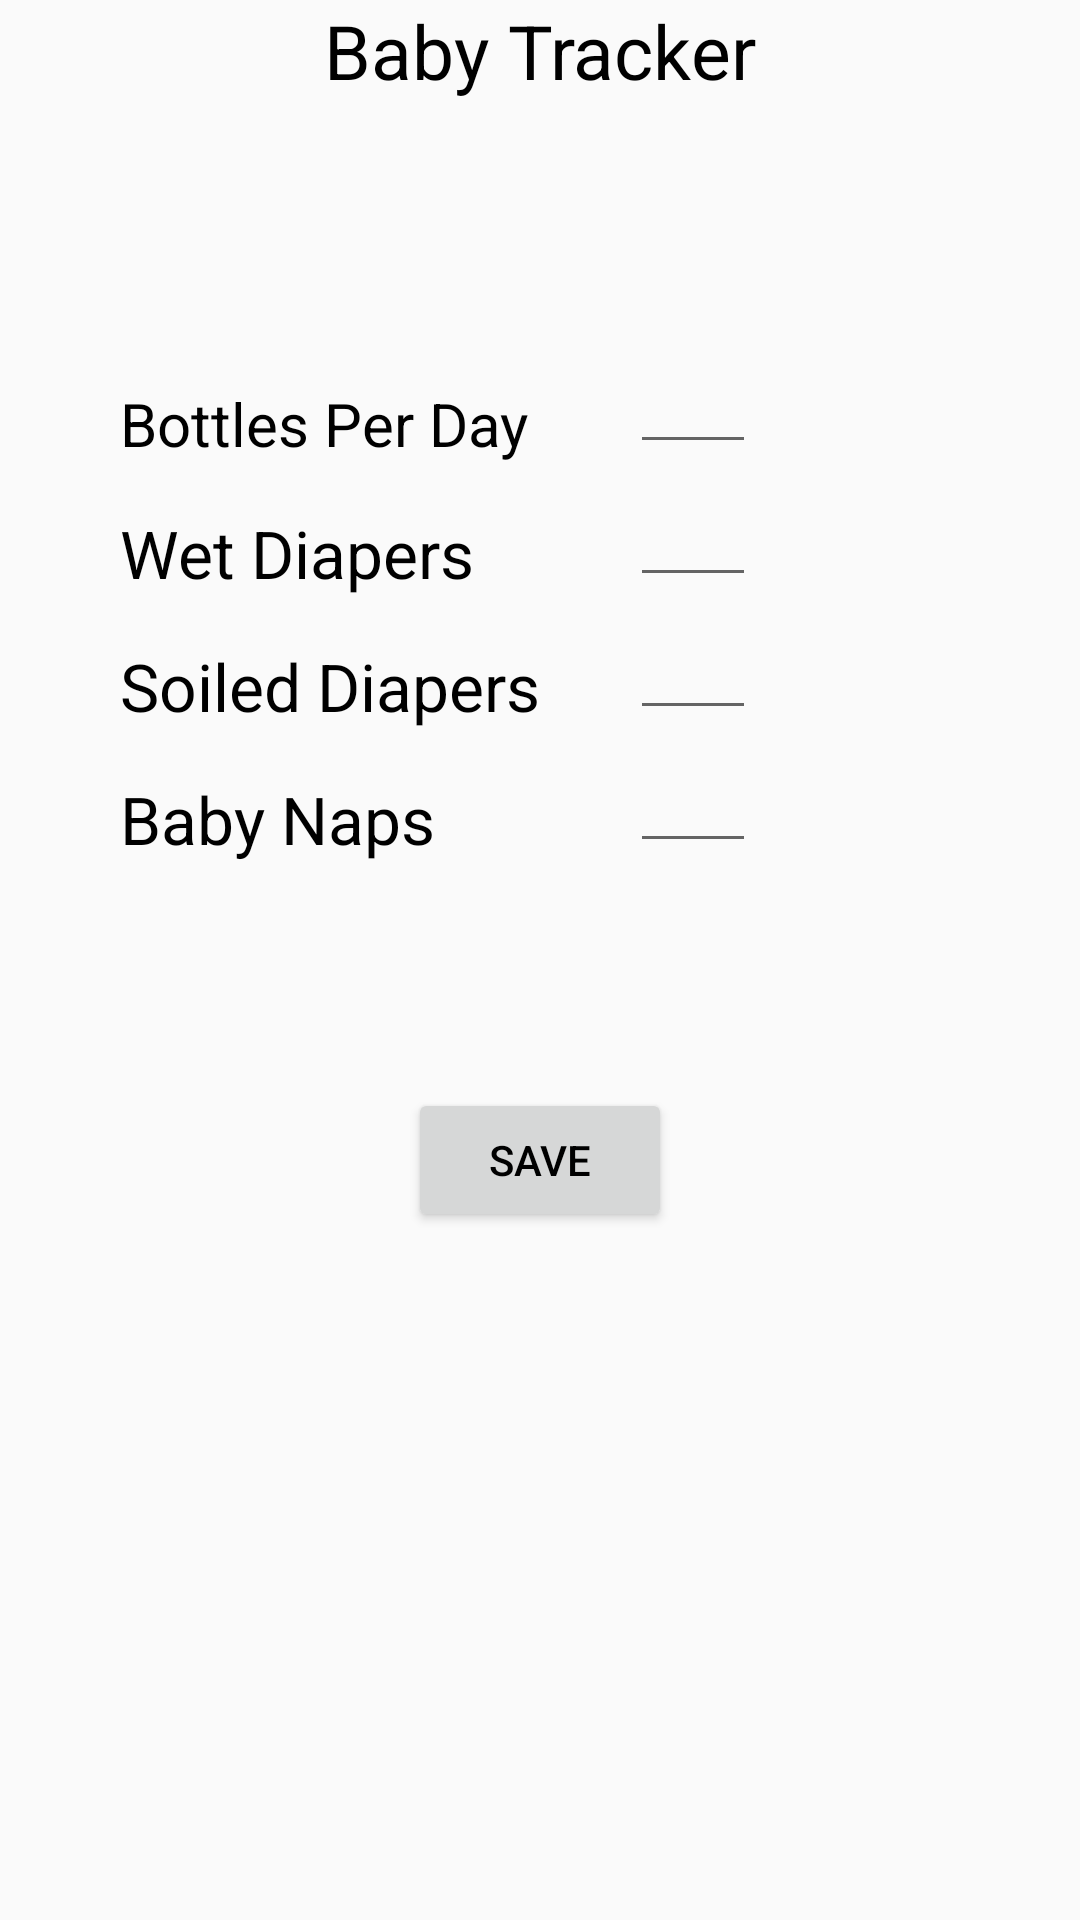

Reconstruct the res/layout file that produces this screen, plus the resources it refers to.
<!-- AndroidManifest.xml: application theme AppTheme -->
<!-- res/layout/menu1_layout.xml -->
<?xml version="1.0" encoding="utf-8"?>
<RelativeLayout xmlns:android="http://schemas.android.com/apk/res/android"
    android:layout_width="match_parent" android:layout_height="match_parent"
    >

    <TextView
        android:layout_width="wrap_content"
        android:layout_height="wrap_content"
        android:textAppearance="?android:attr/textAppearanceLarge"
        android:text="@string/babyFeeding"
        android:id="@+id/FeedingTextView"
        android:layout_alignParentTop="true"
        android:layout_centerHorizontal="true"
        android:textSize="25dp" />

    <TextView
        android:layout_width="wrap_content"
        android:layout_height="wrap_content"
        android:textAppearance="?android:attr/textAppearanceLarge"
        android:text="@string/bottles"
        android:id="@+id/BottlesTextView"
        android:layout_marginTop="94dp"
        android:layout_marginLeft="40dp"
        android:textSize="20dp"
        android:layout_below="@+id/FeedingTextView"
        android:layout_alignParentStart="true" />

    <EditText
        android:layout_width="wrap_content"
        android:layout_height="wrap_content"
        android:inputType="number"
        android:ems="2"
        android:id="@+id/editText"
        android:layout_marginLeft="40dp"
        android:layout_alignBottom="@+id/BottlesTextView"
        android:layout_alignEnd="@+id/FeedingTextView" />

    <TextView
        android:layout_width="wrap_content"
        android:layout_height="wrap_content"
        android:textAppearance="?android:attr/textAppearanceLarge"
        android:text="@string/wetDiapers"
        android:id="@+id/wetDiaperTextView"
        android:layout_below="@+id/BottlesTextView"
        android:layout_alignStart="@+id/BottlesTextView"
        android:layout_marginTop="15dp"/>

    <TextView
        android:layout_width="wrap_content"
        android:layout_height="wrap_content"
        android:textAppearance="?android:attr/textAppearanceLarge"
        android:text="@string/soiledDiapers"
        android:id="@+id/soildDiaperTextView"
        android:layout_below="@+id/wetDiaperTextView"
        android:layout_alignStart="@+id/wetDiaperTextView"
        android:layout_marginTop="15dp"/>

    <TextView
        android:layout_width="wrap_content"
        android:layout_height="wrap_content"
        android:textAppearance="?android:attr/textAppearanceLarge"
        android:text="@string/naps"
        android:id="@+id/babyNapsTextView"
        android:layout_below="@+id/soildDiaperTextView"
        android:layout_alignStart="@+id/soildDiaperTextView"
        android:layout_marginTop="15dp"/>

    <EditText
        android:layout_width="wrap_content"
        android:layout_height="wrap_content"
        android:inputType="number"
        android:ems="2"
        android:id="@+id/editText3"
        android:layout_above="@+id/soildDiaperTextView"
        android:layout_alignEnd="@+id/editText" />

    <EditText
        android:layout_width="wrap_content"
        android:layout_height="wrap_content"
        android:inputType="number"
        android:ems="2"
        android:id="@+id/editText4"
        android:layout_alignBottom="@+id/soildDiaperTextView"
        android:layout_alignStart="@+id/editText3" />

    <EditText
        android:layout_width="wrap_content"
        android:layout_height="wrap_content"
        android:inputType="number"
        android:ems="2"
        android:id="@+id/editText5"
        android:layout_alignBottom="@+id/babyNapsTextView"
        android:layout_alignStart="@+id/editText4" />

    <Button
        android:layout_width="wrap_content"
        android:layout_height="wrap_content"
        android:text="Save"
        android:id="@+id/saveButton"
        android:layout_marginTop="75dp"
        android:layout_below="@+id/babyNapsTextView"
        android:layout_centerHorizontal="true" />
</RelativeLayout>
<!-- resources referenced by this layout -->
<resources>
  <string name="babyFeeding">Baby Tracker</string>
  <string name="bottles">Bottles Per Day</string>
  <string name="naps">Baby Naps</string>
  <string name="soiledDiapers">Soiled Diapers</string>
  <string name="wetDiapers">Wet Diapers</string>
  <style name="AppTheme" parent="Theme.AppCompat.Light.DarkActionBar">
          
  
          <item name="android:textColor">#000000</item>
      </style>
</resources>
